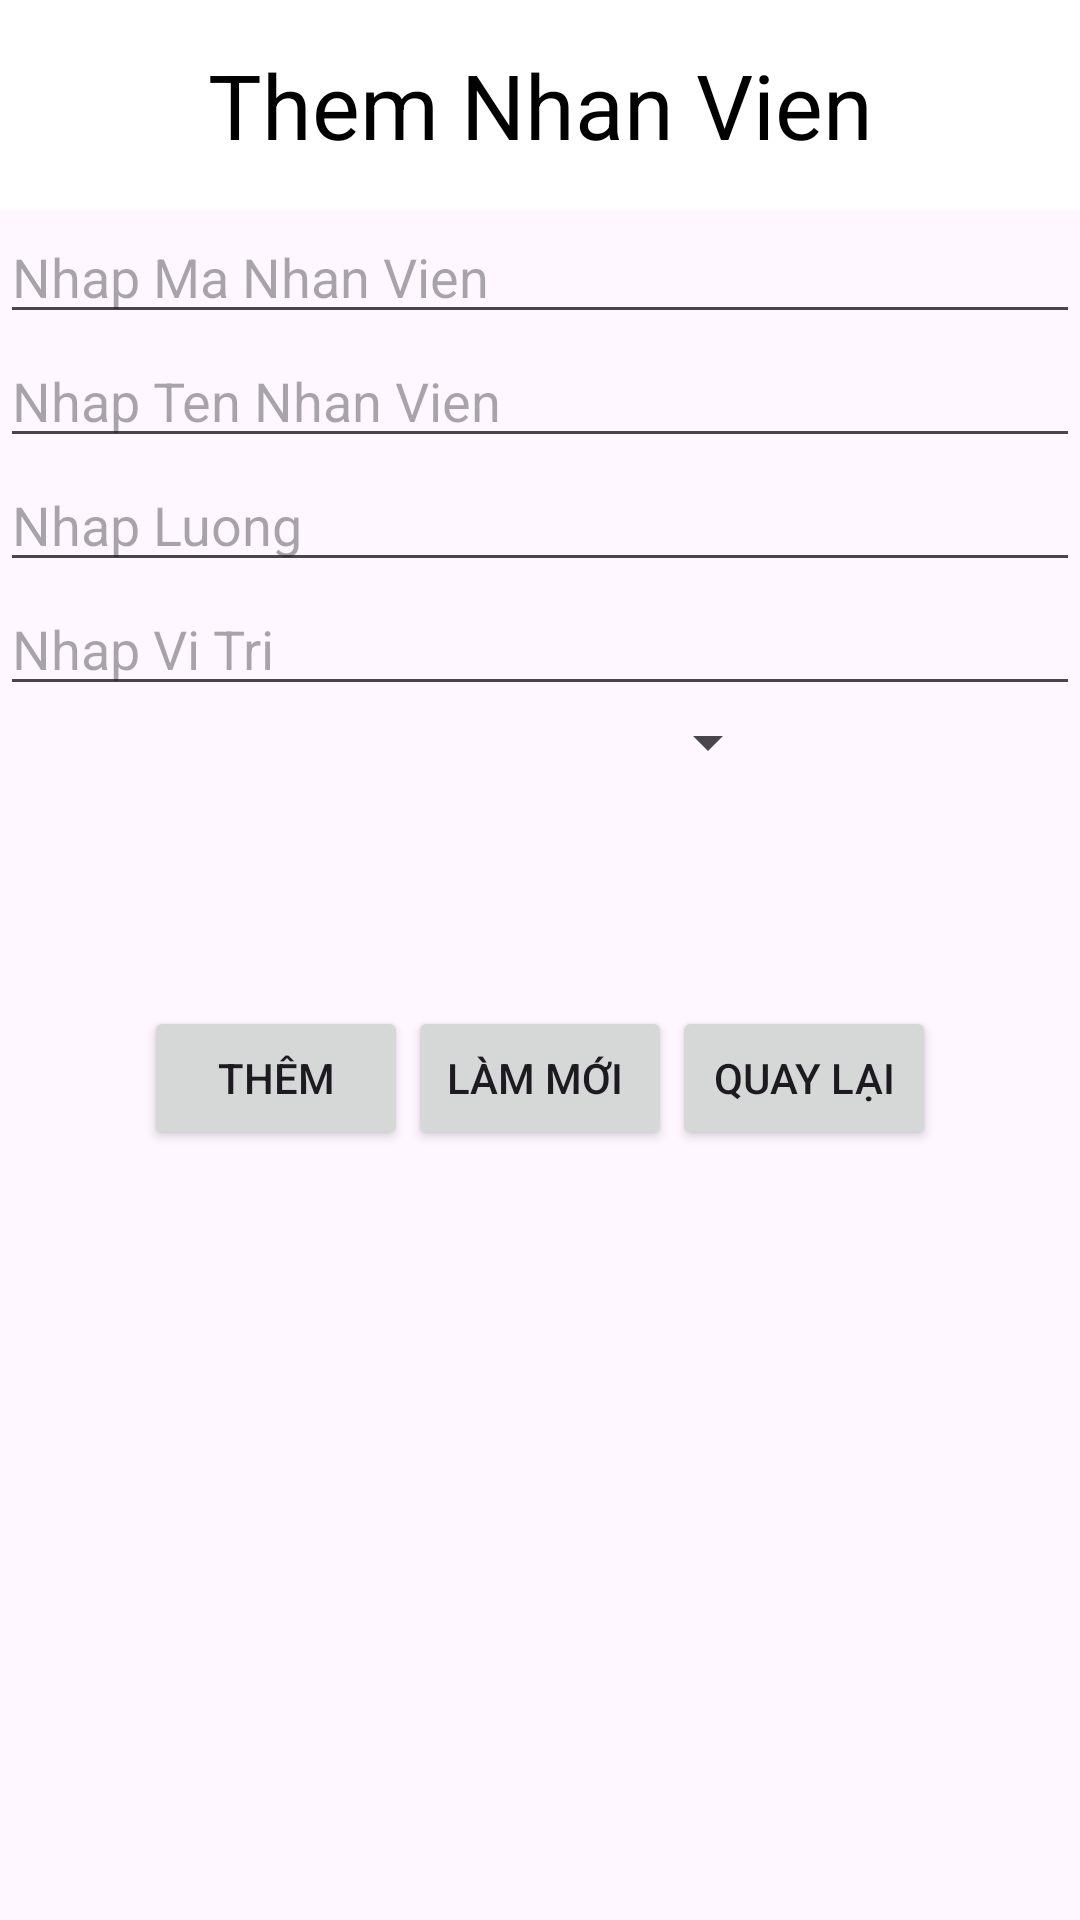

Produce the Android XML layout that renders to this screen, including the resource entries it uses.
<!-- AndroidManifest.xml: application theme Theme.FinalVersion -->
<!-- res/layout/activity_them_nhan_vien.xml -->
<?xml version="1.0" encoding="utf-8"?>
<LinearLayout xmlns:android="http://schemas.android.com/apk/res/android"
    xmlns:app="http://schemas.android.com/apk/res-auto"
    xmlns:tools="http://schemas.android.com/tools"
    android:layout_width="match_parent"
    android:layout_height="match_parent"
    android:orientation="vertical"
    tools:context=".NhanVien.ThemNhanVien">
    <TextView
        android:layout_width="match_parent"
        android:layout_height="70dp"
        android:text="Them Nhan Vien"
        android:textSize="30dp"
        android:gravity="center"
        android:background="#FFFFFF"
        android:textColor="#000000"/>
    <EditText
        android:layout_width="match_parent"
        android:layout_height="wrap_content"
        android:hint="Nhap Ma Nhan Vien"
        android:id="@+id/edtmaNV_them"/>
    <EditText
        android:layout_width="match_parent"
        android:layout_height="wrap_content"
        android:hint="Nhap Ten Nhan Vien"
        android:id="@+id/edtTenNV_them"/>
    <EditText
        android:layout_width="match_parent"
        android:layout_height="wrap_content"
        android:hint="Nhap Luong"
        android:id="@+id/edtLuong_them"/>
    <EditText
        android:layout_width="match_parent"
        android:layout_height="wrap_content"
        android:hint="Nhap Vi Tri"
        android:id="@+id/edtViTri_them"/>
    <LinearLayout
        android:layout_width="match_parent"
        android:layout_height="wrap_content"
        android:orientation="horizontal">
        <Spinner
            android:layout_width="wrap_content"
            android:layout_height="wrap_content"
            android:layout_weight="1"
            android:id="@+id/spThemGioiTinh_them"/>
        <ImageView
            android:layout_width="100dp"
            android:layout_height="100dp"
            android:src="@drawable/male"
            android:id="@+id/ivThemhinha"/>
    </LinearLayout>
    <LinearLayout
        android:layout_width="match_parent"
        android:layout_height="wrap_content"
        android:orientation="horizontal"
        android:gravity="center">
        <Button
            android:layout_width="wrap_content"
            android:layout_height="wrap_content"
            android:text="Thêm"
            android:id="@+id/btnThem_a"/>
        <Button
            android:layout_width="wrap_content"
            android:layout_height="wrap_content"
            android:text="Làm mới "
            android:id="@+id/btnLamMoi"/>
        <Button
            android:layout_width="wrap_content"
            android:layout_height="wrap_content"
            android:text="Quay lại"
            android:id="@+id/btnQuayLai"/>
    </LinearLayout>
</LinearLayout>
<!-- resources referenced by this layout -->
<resources>
  <style name="Theme.FinalVersion" parent="Base.Theme.FinalVersion" />
  <style name="Base.Theme.FinalVersion" parent="Theme.Material3.DayNight">
          
          
      </style>
</resources>
